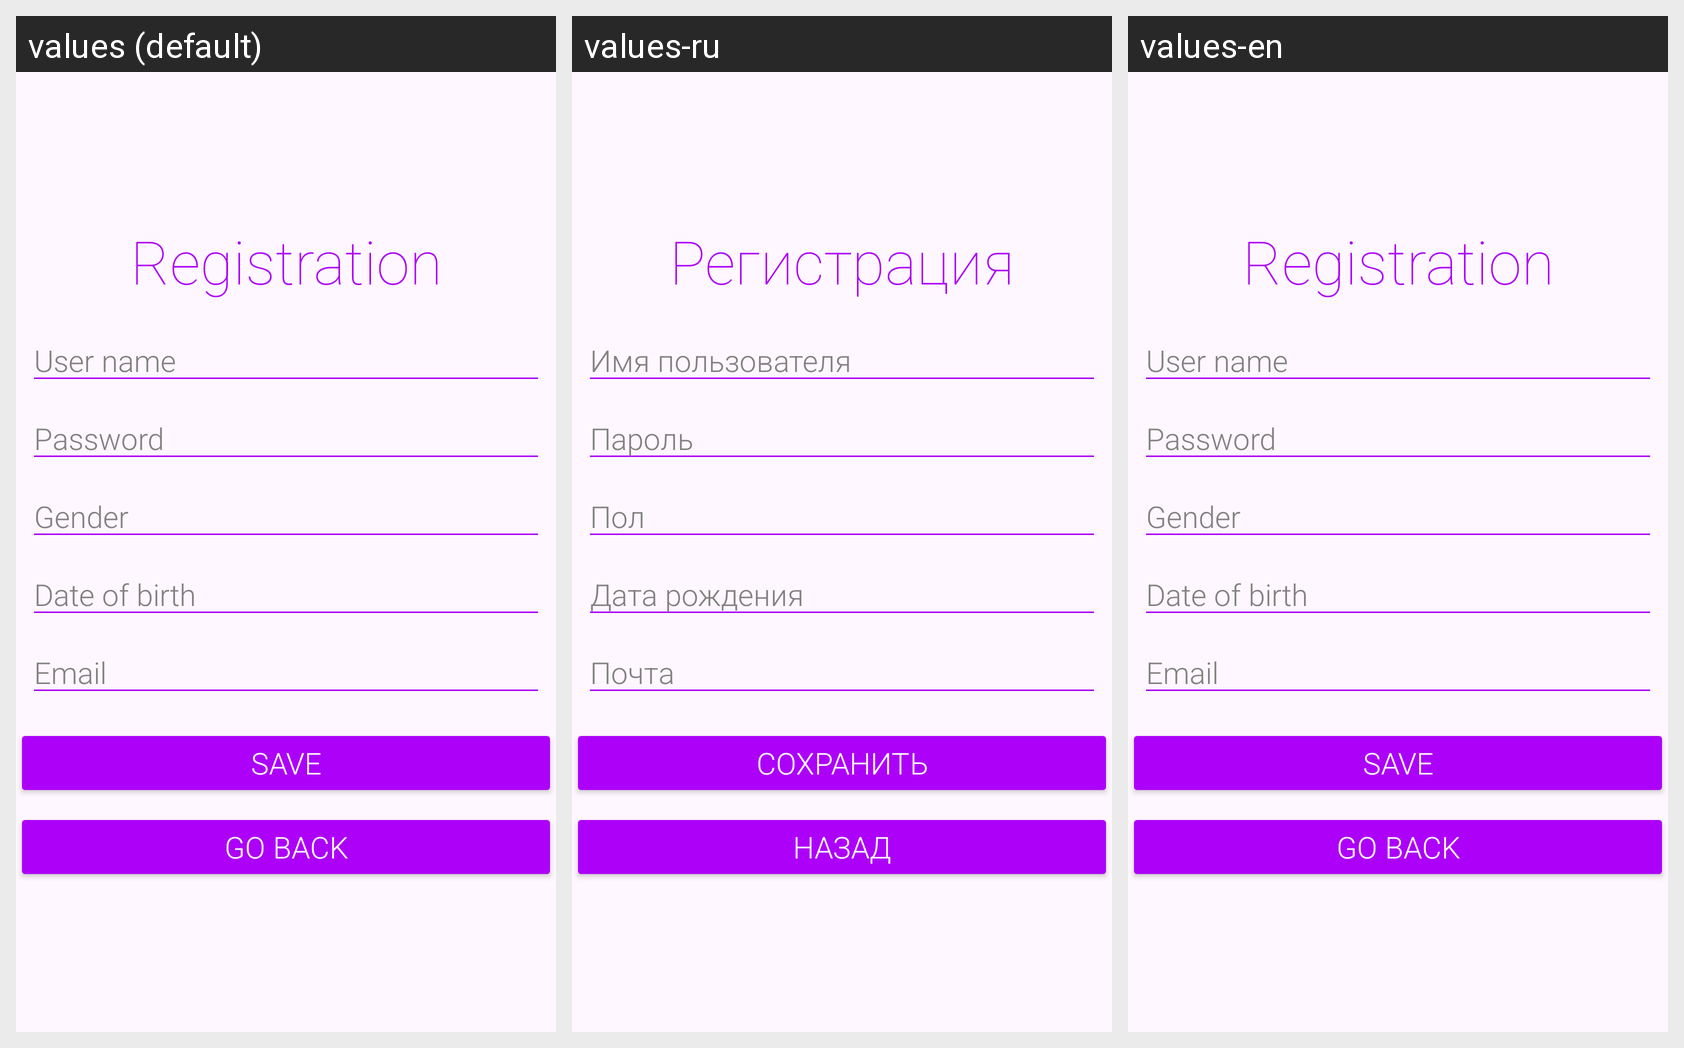

Strings drawn on this Android screen and how each of the app's shown locales translates them:
Android screen res/layout/activity_sign_up.xml rendered under 3 locales, left to right: values (default), values-ru, values-en. Device: Nexus 5 (rendered at 1080×1920; each locale shown at half size, 540×960, under a caption strip naming it); theme Theme.Olympia.
Strings drawn on this screen, with the default value and each locale's value (text and hints the layout hard-codes appear in the picture but are not listed):

registration
  values: Registration
  values-ru: Регистрация
  values-en: Registration

user_name
  values: User name
  values-ru: Имя пользователя
  values-en: User name

password
  values: Password
  values-ru: Пароль
  values-en: Password

gender
  values: Gender
  values-ru: Пол
  values-en: Gender

date_of_birth
  values: Date of birth
  values-ru: Дата рождения
  values-en: Date of birth

email
  values: Email
  values-ru: Почта
  values-en: Email

save
  values: Save
  values-ru: Сохранить
  values-en: Save

go_back
  values: Go back
  values-ru: Назад
  values-en: Go back
